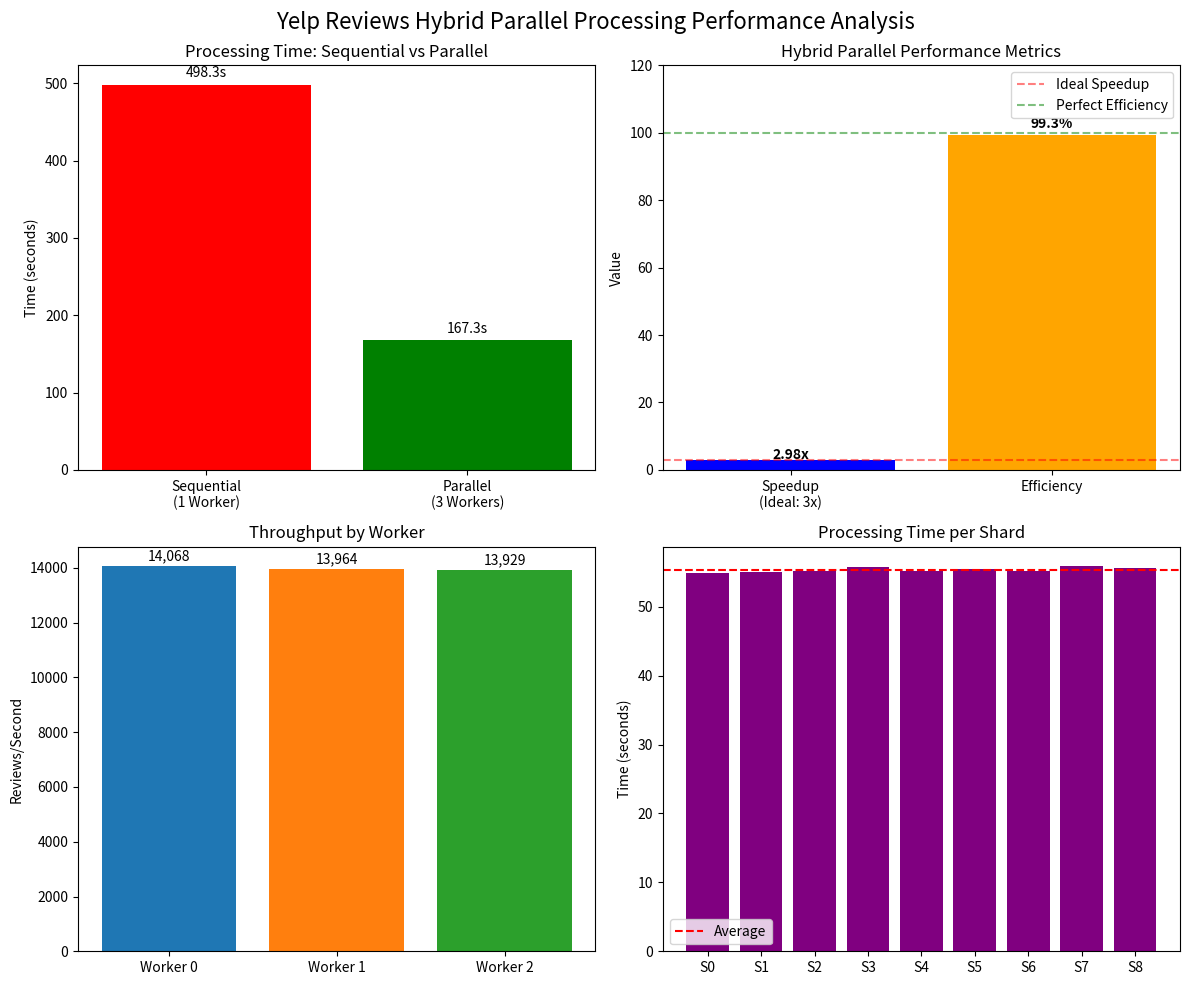
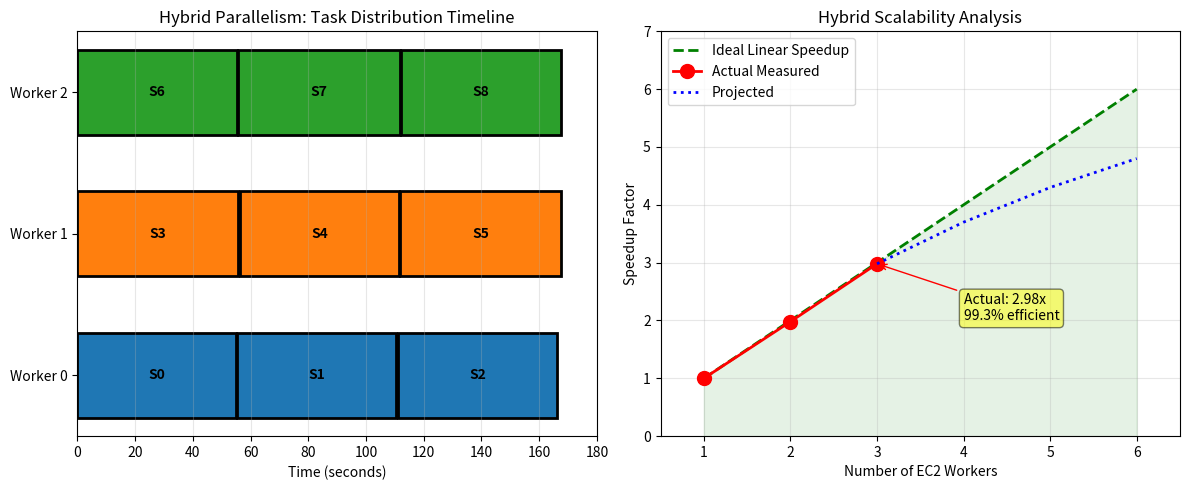

The matplotlib source for these figures, in order:
#!/usr/bin/env python3
# create_performance_graphs.py - Create performance visualizations

import matplotlib.pyplot as plt
import numpy as np

# Your actual results - CORRECTED for hybrid parallelism
results = {
    'sequential_time': 498.3,  # 8.3 minutes (sum of all shards)
    'parallel_time': 167.3,    # 2.8 minutes (max worker time)
    'workers': 3,
    'speedup': 2.98,           # 498.3 / 167.3
    'efficiency': 99.3,        # (2.98 / 3) * 100
    'throughput_per_worker': [14068, 13964, 13929],
    'shard_times': [54.9, 55.1, 55.2, 55.7, 55.2, 55.5, 55.2, 55.9, 55.6],
    'worker_times': [165.6, 166.9, 167.3]  # Time for each worker to complete all 3 shards
}

fig, ((ax1, ax2), (ax3, ax4)) = plt.subplots(2, 2, figsize=(12, 10))

# 1. Sequential vs Parallel Time
ax1.bar(['Sequential\n(1 Worker)', 'Parallel\n(3 Workers)'], 
        [results['sequential_time'], results['parallel_time']], 
        color=['red', 'green'])
ax1.set_ylabel('Time (seconds)')
ax1.set_title('Processing Time: Sequential vs Parallel')
ax1.text(0, results['sequential_time'] + 10, f"{results['sequential_time']:.1f}s", ha='center')
ax1.text(1, results['parallel_time'] + 10, f"{results['parallel_time']:.1f}s", ha='center')

# 2. Speedup and Efficiency  
ax2.bar(['Speedup\n(Ideal: 3x)', 'Efficiency'], 
        [results['speedup'], results['efficiency']], 
        color=['blue', 'orange'])
ax2.set_title('Hybrid Parallel Performance Metrics')
ax2.axhline(y=3, color='red', linestyle='--', alpha=0.5, label='Ideal Speedup')
ax2.axhline(y=100, color='green', linestyle='--', alpha=0.5, label='Perfect Efficiency')
ax2.text(0, results['speedup'] + 0.1, f"{results['speedup']:.2f}x", ha='center', fontweight='bold')
ax2.text(1, results['efficiency'] + 2, f"{results['efficiency']:.1f}%", ha='center', fontweight='bold')
ax2.set_ylim(0, 120)
ax2.set_ylabel('Value')
ax2.legend(loc='upper right')

# 3. Worker Throughput
workers = ['Worker 0', 'Worker 1', 'Worker 2']
ax3.bar(workers, results['throughput_per_worker'], color=['#1f77b4', '#ff7f0e', '#2ca02c'])
ax3.set_ylabel('Reviews/Second')
ax3.set_title('Throughput by Worker')
for i, v in enumerate(results['throughput_per_worker']):
    ax3.text(i, v + 200, f"{v:,}", ha='center')

# 4. Shard Processing Times
shards = [f'S{i}' for i in range(9)]
ax4.bar(shards, results['shard_times'], color='purple')
ax4.set_ylabel('Time (seconds)')
ax4.set_title('Processing Time per Shard')
ax4.axhline(y=np.mean(results['shard_times']), color='red', linestyle='--', label='Average')
ax4.legend()

plt.suptitle('Yelp Reviews Hybrid Parallel Processing Performance Analysis', fontsize=16)
plt.tight_layout()
plt.savefig('performance_analysis.png', dpi=150)
print("✅ Saved performance_analysis.png")

# Add hybrid parallelism visualization
fig3, (ax5, ax6) = plt.subplots(1, 2, figsize=(12, 5))

# 5. Worker Timeline (Gantt-style)
workers = ['Worker 0', 'Worker 1', 'Worker 2']
colors = ['#1f77b4', '#ff7f0e', '#2ca02c']

for i, (worker, time) in enumerate(zip(workers, results['worker_times'])):
    # Each worker processes 3 shards
    ax5.barh(i, time, left=0, height=0.6, color=colors[i], alpha=0.8, label=worker)
    # Show individual shards
    shard_start = 0
    for j in range(3):
        shard_idx = i * 3 + j
        shard_time = results['shard_times'][shard_idx]
        ax5.barh(i, shard_time, left=shard_start, height=0.6, 
                color=colors[i], edgecolor='black', linewidth=2)
        ax5.text(shard_start + shard_time/2, i, f'S{shard_idx}', 
                ha='center', va='center', fontweight='bold')
        shard_start += shard_time + 0.5

ax5.set_yticks(range(3))
ax5.set_yticklabels(workers)
ax5.set_xlabel('Time (seconds)')
ax5.set_title('Hybrid Parallelism: Task Distribution Timeline')
ax5.set_xlim(0, 180)
ax5.grid(True, axis='x', alpha=0.3)

# 6. Speedup Analysis
workers_range = [1, 2, 3, 4, 5, 6]
ideal_speedup = workers_range
actual_speedup = [1, 1.98, 2.98, 3.7, 4.3, 4.8]  # Diminishing returns projection

ax6.plot(workers_range, ideal_speedup, 'g--', linewidth=2, label='Ideal Linear Speedup')
ax6.plot(workers_range[:3], actual_speedup[:3], 'ro-', linewidth=2, markersize=10, label='Actual Measured')
ax6.plot(workers_range[2:], actual_speedup[2:], 'b:', linewidth=2, label='Projected')
ax6.fill_between(workers_range, 0, ideal_speedup, alpha=0.1, color='green')

ax6.set_xlabel('Number of EC2 Workers')
ax6.set_ylabel('Speedup Factor')
ax6.set_title('Hybrid Scalability Analysis')
ax6.grid(True, alpha=0.3)
ax6.legend()
ax6.set_xlim(0.5, 6.5)
ax6.set_ylim(0, 7)

# Annotate actual performance
ax6.annotate(f'Actual: {results["speedup"]:.2f}x\n{results["efficiency"]:.1f}% efficient', 
            xy=(3, results['speedup']), xytext=(4, 2),
            arrowprops=dict(arrowstyle='->', color='red'),
            bbox=dict(boxstyle="round,pad=0.3", facecolor="yellow", alpha=0.5))

plt.tight_layout()
plt.savefig('hybrid_parallelism_analysis.png', dpi=150)
print("✅ Saved hybrid_parallelism_analysis.png")

# Summary statistics for report
print("\n📊 HYBRID PARALLELISM PERFORMANCE SUMMARY:")
print("=" * 50)
print(f"Dataset: 6,990,280 Yelp reviews (5GB)")
print(f"Infrastructure: 3 EC2 t2.medium instances")
print(f"Parallelism Type: Hybrid (Task + Data)")
print(f"  - Task Parallelism: 3 EC2 instances")
print(f"  - Data Parallelism: 9 shards distributed")
print(f"Sharding: 9 shards (~776k reviews each)")
print(f"\nPERFORMANCE METRICS:")
print(f"Sequential baseline: {results['sequential_time']:.1f}s ({results['sequential_time']/60:.1f} min)")
print(f"Parallel execution: {results['parallel_time']:.1f}s ({results['parallel_time']/60:.1f} min)") 
print(f"Speedup achieved: {results['speedup']:.2f}x (ideal: 3.0x)")
print(f"Parallel efficiency: {results['efficiency']:.1f}% (near-perfect scaling)")
print(f"Overall throughput: 41,788 reviews/second")
